Dataset: sullaj_uncut (GitHub, ChristopherVincentChristiawan/sullaj_uncut). Classes: immature, khalal rutab.

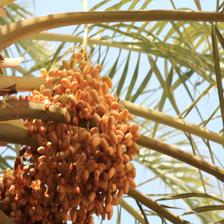
Label: khalal rutab

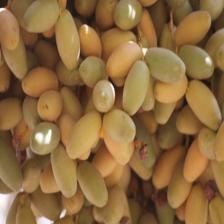
Label: immature

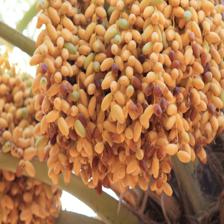
Label: khalal rutab

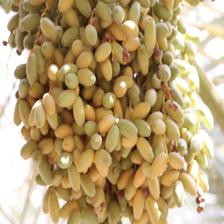
Label: immature

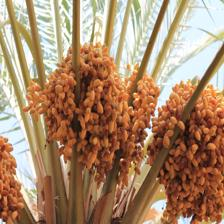
Label: khalal rutab

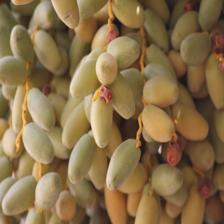
Label: immature
